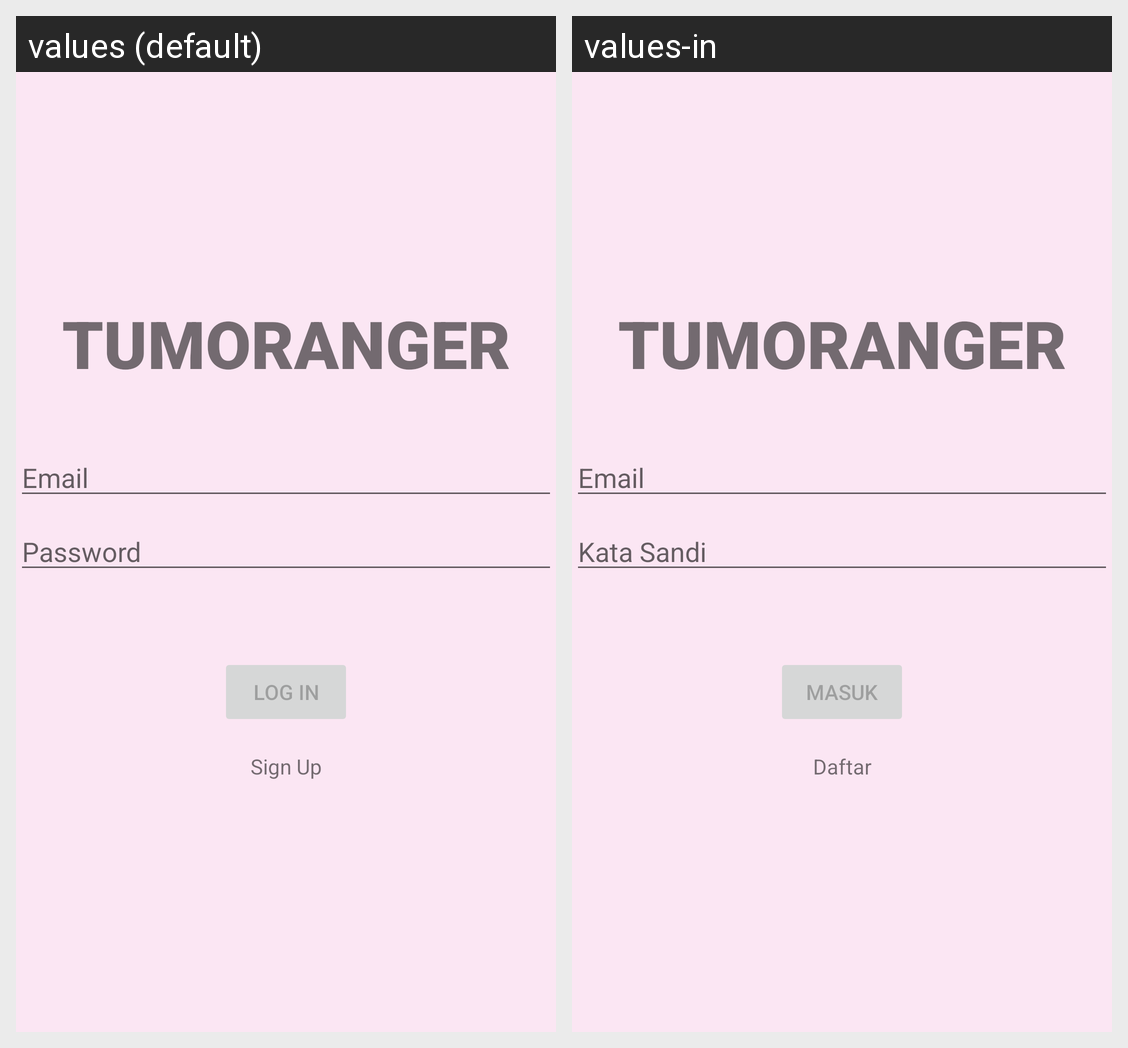

The same Android screen rendered under two of its app's locales, left to right. List the strings drawn on it with the default value and each locale's translation.
Android screen res/layout/activity_login.xml rendered under 2 locales, left to right: values (default), values-in. Device: Nexus 5 (rendered at 1080×1920; each locale shown at half size, 540×960, under a caption strip naming it); theme Theme.TumoRanger.
Strings drawn on this screen, with the default value and each locale's value (text and hints the layout hard-codes, and strings that could not be matched under every locale, appear in the picture but are not listed):

title_app
  values: Tumoranger
  values-in: Tumoranger

prompt_email
  values: Email
  values-in: Email

prompt_password
  values: Password
  values-in: Kata Sandi

action_sign_in
  values: Log in
  values-in: Masuk

sign_up
  values: Sign Up
  values-in: Daftar
